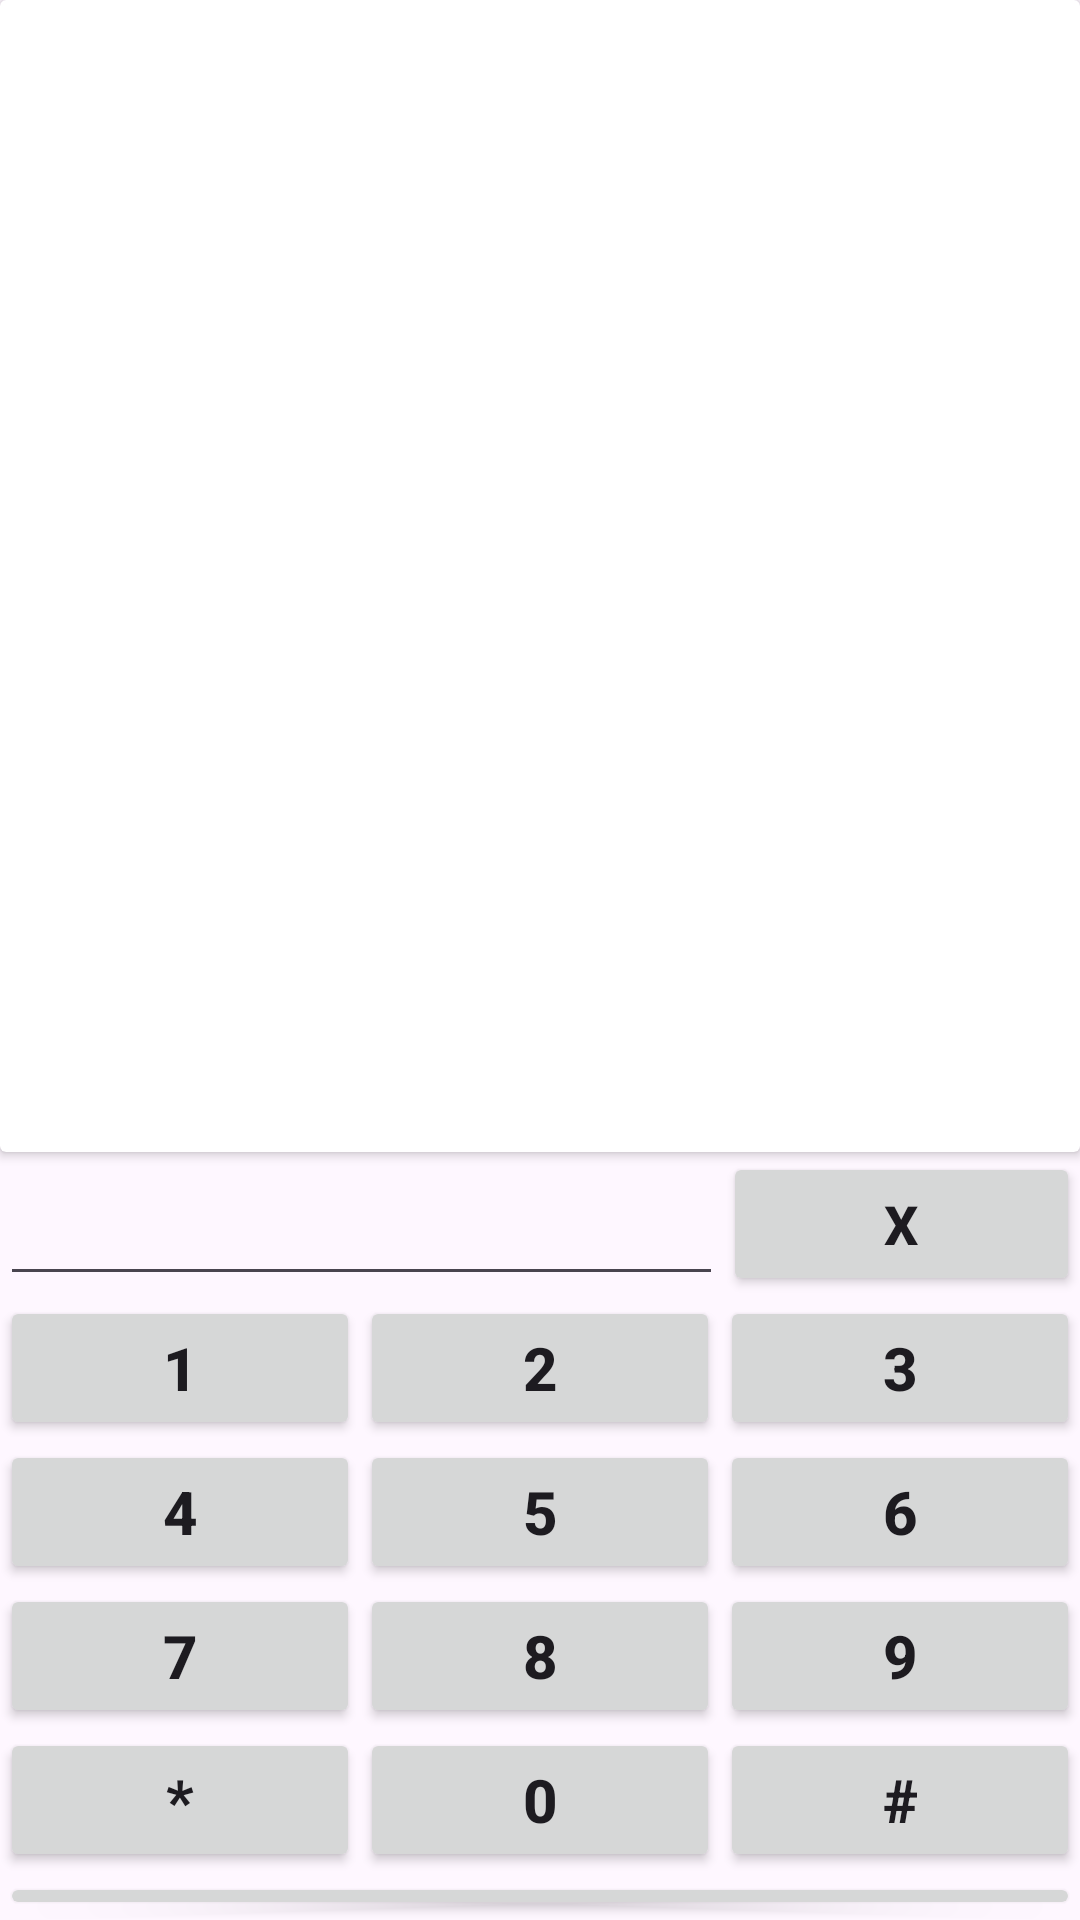

Reconstruct the res/layout file that produces this screen, plus the resources it refers to.
<!-- AndroidManifest.xml: application theme Theme.VisionPro -->
<!-- res/layout/activity_phone.xml -->
<?xml version="1.0" encoding="utf-8"?>
<LinearLayout xmlns:android="http://schemas.android.com/apk/res/android"
    xmlns:app="http://schemas.android.com/apk/res-auto"
    xmlns:tools="http://schemas.android.com/tools"
    android:id="@+id/main"
    android:layout_width="match_parent"
    android:layout_height="match_parent"
    tools:context=".PhoneActivity"
    android:orientation="vertical">
    <androidx.cardview.widget.CardView
        android:layout_width="match_parent"
        android:layout_height="384dp"
        android:layout_gravity="bottom|center">

        <ImageView
            android:layout_width="match_parent"
            android:layout_height="match_parent"
            android:id="@+id/imageview2"
            android:layout_gravity="bottom|center"
            android:foregroundGravity="bottom|center"
            android:src="@drawable/telephone"/>
    </androidx.cardview.widget.CardView>

    <LinearLayout
        android:layout_width="match_parent"
        android:layout_height="match_parent"
        android:layout_gravity="bottom|center"
        android:orientation="vertical">
        <LinearLayout
            android:layout_width="match_parent"
            android:layout_height="wrap_content"
            android:orientation="horizontal"
            android:id="@+id/row_1">
            <EditText
                android:layout_width="wrap_content"
                android:layout_height="match_parent"
                android:id="@+id/editTextPhone2"
                android:layout_weight="1"
                android:ems="10"
                android:inputType="phone"/>

            <Button
                android:layout_width="wrap_content"
                android:layout_height="match_parent"
                android:id="@+id/btnBack"
                android:layout_weight="1"
                android:text="X"
                android:textSize="18sp"
                android:textStyle="bold"/>
        </LinearLayout>
        <LinearLayout
            android:layout_width="match_parent"
            android:layout_height="wrap_content"
            android:id="@+id/row_2"
            android:orientation="horizontal">

            <Button
                android:layout_width="wrap_content"
                android:layout_height="match_parent"
                android:id="@+id/btn1"
                android:layout_weight="1"
                android:textStyle="bold"
                android:textSize="20sp"
                android:text="1"/>
            <Button
                android:layout_width="wrap_content"
                android:layout_height="match_parent"
                android:id="@+id/btn2"
                android:layout_weight="1"
                android:textStyle="bold"
                android:textSize="20sp"
                android:text="2"/>
            <Button
                android:layout_width="wrap_content"
                android:layout_height="match_parent"
                android:id="@+id/btn3"
                android:layout_weight="1"
                android:textStyle="bold"
                android:textSize="20sp"
                android:text="3"/>
        </LinearLayout>

        <LinearLayout
            android:layout_width="match_parent"
            android:layout_height="wrap_content"
            android:id="@+id/row_3"
            android:orientation="horizontal">

            <Button
                android:layout_width="wrap_content"
                android:layout_height="match_parent"
                android:id="@+id/btn4"
                android:layout_weight="1"
                android:textStyle="bold"
                android:textSize="20sp"
                android:text="4"/>
            <Button
                android:layout_width="wrap_content"
                android:layout_height="match_parent"
                android:id="@+id/btn5"
                android:layout_weight="1"
                android:textStyle="bold"
                android:textSize="20sp"
                android:text="5"/>
            <Button
                android:layout_width="wrap_content"
                android:layout_height="match_parent"
                android:id="@+id/btn6"
                android:layout_weight="1"
                android:textStyle="bold"
                android:textSize="20sp"
                android:text="6"/>
        </LinearLayout>

        <LinearLayout
            android:layout_width="match_parent"
            android:layout_height="wrap_content"
            android:id="@+id/row_4"
            android:orientation="horizontal">

            <Button
                android:layout_width="wrap_content"
                android:layout_height="match_parent"
                android:id="@+id/btn7"
                android:layout_weight="1"
                android:textStyle="bold"
                android:textSize="20sp"
                android:text="7"/>
            <Button
                android:layout_width="wrap_content"
                android:layout_height="match_parent"
                android:id="@+id/btn8"
                android:layout_weight="1"
                android:textStyle="bold"
                android:textSize="20sp"
                android:text="8"/>
            <Button
                android:layout_width="wrap_content"
                android:layout_height="match_parent"
                android:id="@+id/btn9"
                android:layout_weight="1"
                android:textStyle="bold"
                android:textSize="20sp"
                android:text="9"/>
        </LinearLayout>

        <LinearLayout
            android:layout_width="match_parent"
            android:layout_height="wrap_content"
            android:id="@+id/row_5"
            android:orientation="horizontal">

            <Button
                android:layout_width="wrap_content"
                android:layout_height="match_parent"
                android:id="@+id/btnStar"
                android:layout_weight="1"
                android:textStyle="bold"
                android:textSize="20sp"
                android:text="*"/>
            <Button
                android:layout_width="wrap_content"
                android:layout_height="match_parent"
                android:id="@+id/btn0"
                android:layout_weight="1"
                android:textStyle="bold"
                android:textSize="20sp"
                android:text="0"/>
            <Button
                android:layout_width="wrap_content"
                android:layout_height="match_parent"
                android:id="@+id/btnHash"
                android:layout_weight="1"
                android:textStyle="bold"
                android:textSize="20sp"
                android:text="#"/>
        </LinearLayout>
        <LinearLayout
            android:layout_width="match_parent"
            android:layout_height="wrap_content"
            android:id="@+id/row_6"
            android:orientation="horizontal">
            <Button
                android:layout_width="wrap_content"
                android:layout_height="wrap_content"
                android:layout_weight="1"
                android:text="Call"
                android:textSize="20sp"
                android:textStyle="bold"
                android:id="@+id/btnCall"/>
        </LinearLayout>




        </LinearLayout>



    </LinearLayout>
<!-- resources referenced by this layout -->
<resources>
  <style name="Theme.VisionPro" parent="Base.Theme.VisionPro" />
  <style name="Base.Theme.VisionPro" parent="Theme.Material3.DayNight.NoActionBar">
          
          
      </style>
</resources>
